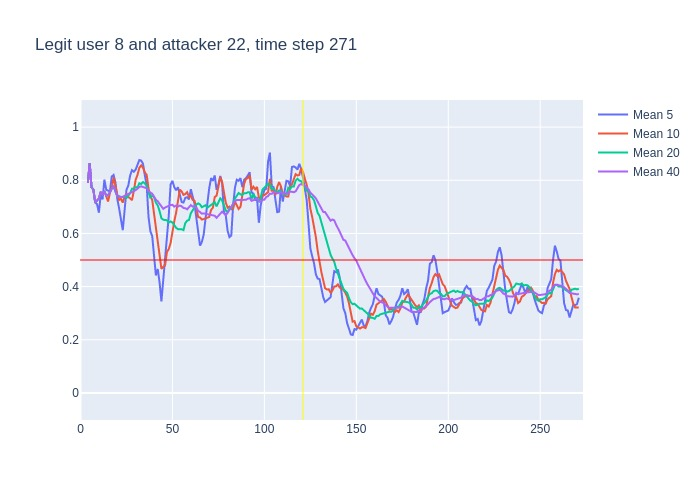

Source data for this figure (header and first rows):
, time, confidence, avg_5_conf, avg_10_conf, avg_20_conf, avg_40_conf, real_user, predicted, user_count
0, 3, 0.79, , , , , 8, 8, 16
1, 4, 0.94, 0.79, 0.79, 0.79, 0.79, 8, 8, 16
2, 5, 0.59, 0.865, 0.865, 0.865, 0.865, 8, 8, 16
3, 6, 0.74, 0.7733, 0.7733, 0.7733, 0.7733, 8, 8, 16
4, 7, 0.52, 0.765, 0.765, 0.765, 0.765, 8, 8, 16
5, 8, 0.76, 0.716, 0.716, 0.716, 0.716, 8, 8, 16
6, 9, 0.78, 0.71, 0.7233, 0.7233, 0.7233, 8, 8, 16
7, 10, 0.93, 0.678, 0.7314, 0.7314, 0.7314, 8, 8, 16
8, 11, 0.65, 0.746, 0.7563, 0.7563, 0.7563, 8, 8, 16
9, 12, 0.89, 0.728, 0.7444, 0.7444, 0.7444, 8, 8, 16
10, 13, 0.57, 0.802, 0.759, 0.759, 0.759, 8, 8, 16
11, 14, 0.77, 0.764, 0.737, 0.7418, 0.7418, 8, 8, 16
12, 15, 0.91, 0.762, 0.72, 0.7442, 0.7442, 8, 8, 16
13, 16, 0.93, 0.758, 0.752, 0.7569, 0.7569, 8, 8, 16
14, 17, 0.92, 0.814, 0.771, 0.7693, 0.7693, 8, 8, 16
15, 18, 0.43, 0.82, 0.811, 0.7793, 0.7793, 8, 8, 16
16, 19, 0.46, 0.792, 0.778, 0.7575, 0.7575, 8, 8, 16
17, 20, 0.73, 0.73, 0.746, 0.74, 0.74, 8, 8, 16
18, 21, 0.69, 0.694, 0.726, 0.7394, 0.7394, 8, 8, 16
19, 22, 0.75, 0.646, 0.73, 0.7368, 0.7368, 8, 8, 16
20, 23, 0.81, 0.612, 0.716, 0.7375, 0.7375, 8, 8, 16
21, 24, 0.84, 0.688, 0.74, 0.7385, 0.741, 8, 8, 16
22, 25, 0.81, 0.764, 0.747, 0.7335, 0.7455, 8, 8, 16
23, 26, 0.88, 0.78, 0.737, 0.7445, 0.7483, 8, 8, 16
24, 27, 0.85, 0.818, 0.732, 0.7515, 0.7538, 8, 8, 16
25, 28, 0.78, 0.838, 0.725, 0.768, 0.7576, 8, 8, 16
26, 29, 0.88, 0.832, 0.76, 0.769, 0.7585, 8, 8, 16
27, 30, 0.91, 0.84, 0.802, 0.774, 0.763, 8, 8, 16
28, 31, 0.96, 0.86, 0.82, 0.773, 0.7682, 8, 8, 16
29, 32, 0.84, 0.876, 0.847, 0.7885, 0.7748, 8, 8, 16
30, 33, 0.72, 0.874, 0.856, 0.786, 0.777, 8, 8, 16
31, 34, 0.66, 0.862, 0.847, 0.7935, 0.7752, 8, 8, 16
32, 35, 0.72, 0.818, 0.829, 0.788, 0.7716, 8, 8, 16
33, 36, 0.37, 0.78, 0.82, 0.7785, 0.77, 8, 8, 16
34, 37, 0.57, 0.662, 0.769, 0.7505, 0.7582, 8, 8, 16
35, 38, 0.63, 0.608, 0.741, 0.733, 0.7529, 8, 8, 16
36, 39, 0.34, 0.59, 0.726, 0.743, 0.7494, 8, 8, 16
37, 40, 0.3, 0.526, 0.672, 0.737, 0.7384, 8, 14, 16
38, 41, 0.49, 0.442, 0.611, 0.7155, 0.7268, 8, 8, 16
39, 42, 0.32, 0.466, 0.564, 0.7055, 0.7208, 8, 14, 16
40, 43, 0.27, 0.416, 0.512, 0.684, 0.7107, 8, 14, 16
41, 44, 0.73, 0.344, 0.467, 0.657, 0.6977, 8, 8, 16
42, 45, 0.78, 0.422, 0.474, 0.6515, 0.6925, 8, 8, 16
43, 46, 0.87, 0.518, 0.48, 0.65, 0.6973, 8, 8, 16
44, 47, 0.68, 0.594, 0.53, 0.6495, 0.7005, 8, 8, 16
45, 48, 0.86, 0.666, 0.541, 0.641, 0.7045, 8, 8, 16
46, 49, 0.8, 0.784, 0.564, 0.645, 0.707, 8, 8, 16
47, 50, 0.66, 0.798, 0.61, 0.641, 0.7075, 8, 8, 16
48, 51, 0.81, 0.774, 0.646, 0.6285, 0.7007, 8, 8, 16
49, 52, 0.74, 0.762, 0.678, 0.621, 0.7047, 8, 8, 16
50, 53, 0.72, 0.774, 0.72, 0.616, 0.701, 8, 8, 16
51, 54, 0.66, 0.746, 0.765, 0.616, 0.7047, 8, 8, 16
52, 55, 0.65, 0.718, 0.758, 0.616, 0.702, 8, 8, 16
53, 56, 0.9, 0.716, 0.745, 0.6125, 0.6955, 8, 8, 16
54, 57, 0.75, 0.734, 0.748, 0.639, 0.6947, 8, 8, 16
55, 58, 0.68, 0.736, 0.755, 0.648, 0.6905, 8, 8, 16
56, 59, 0.85, 0.728, 0.737, 0.6505, 0.6967, 8, 8, 16
57, 60, 0.5, 0.766, 0.742, 0.676, 0.7065, 8, 8, 16
58, 61, 0.78, 0.736, 0.726, 0.686, 0.7007, 8, 8, 16
59, 62, 0.48, 0.712, 0.723, 0.7005, 0.703, 8, 8, 16
... 209 more rows
